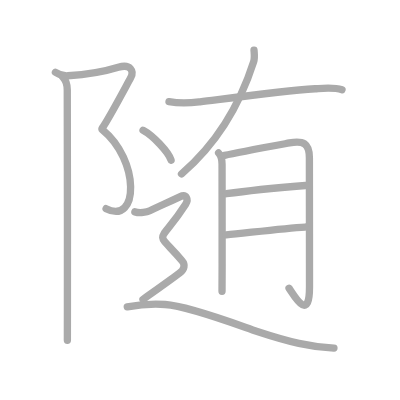
t = 0.00 s
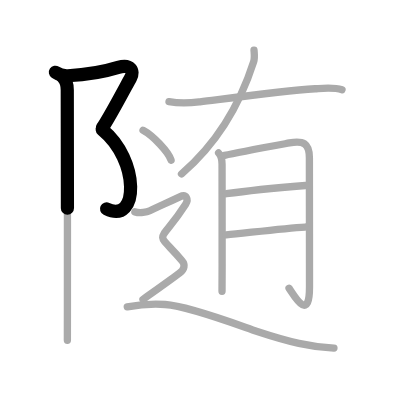
t = 2.50 s
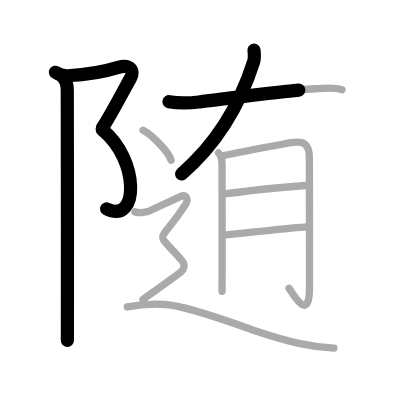
t = 4.75 s
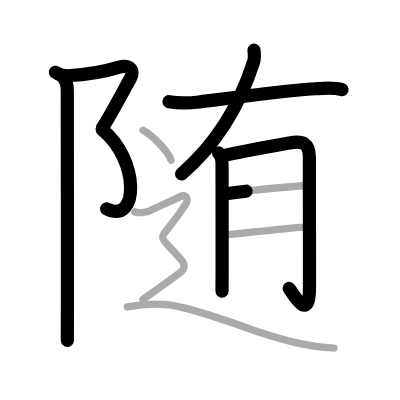
t = 7.25 s
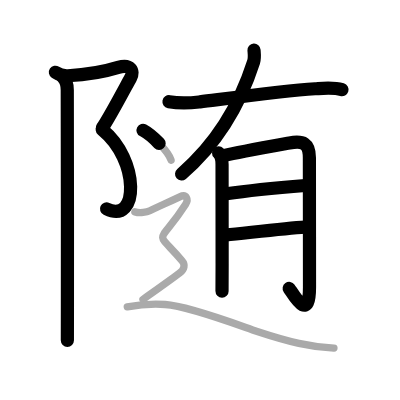
t = 9.50 s
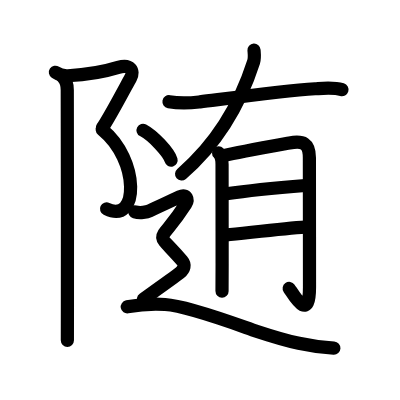
t = 12.00 s

The animated SVG that drew these frames (rendered in a browser with its animation timeline set to each time). Animation: 12 SMIL elements (animate=12); one cycle of 12.00 s.

<?xml version="1.0" standalone="no"?>
<!DOCTYPE svg PUBLIC "-//W3C//DTD SVG 1.1//EN"   "http://www.w3.org/Graphics/SVG/1.1/DTD/svg11.dtd">
<svg width="400px" height="400px"  version="1.1" xmlns="http://www.w3.org/2000/svg">
  <defs>
    <marker id="Triangle" viewBox="0 0 10 10" refX="0" refY="5" markerUnits="strokeWidth" markerWidth="3" style="stroke-opacity:0%;fill:#aaaaaa;" markerHeight="2" orient="auto">
      <path d="M 0 0 L 10 5 L 0 10 z" />
    </marker>
    
    <marker id="Arrow" viewBox="0 0 10 10" refX="5" refY="5" markerUnits="strokeWidth" markerWidth="1.8" style="stroke-opacity:0%;fill:#770000;" markerHeight="2" orient="auto">
      <path d="M 0 4 L 6 4 L 4 1 L 10 5 L 4 9 L 6 6 L 0 6 z" />
        <circle cx="5" cy="5" r="5" />
      </marker>
    
    <marker id="TriangleRed" viewBox="0 0 10 10" refX="0" refY="5" markerUnits="strokeWidth" markerWidth="3" style="stroke-opacity:0%;fill:#CC0000;" markerHeight="2" orient="auto">
      <path d="M 0 0 L 10 5 L 0 10 z" />
    </marker>
    
    <marker id="ArrowRed" viewBox="0 0 10 10" refX="5" refY="5" markerUnits="strokeWidth" markerWidth="1.8" style="stroke-opacity:0%;fill:#CC0000;" markerHeight="2" orient="auto">
      <path d="M 0 4 L 6 4 L 4 1 L 10 5 L 4 9 L 6 6 L 0 6 z" />
        <circle cx="5" cy="5" r="5" />
      </marker>
    
  </defs>
  
  <path style="fill:#ffffff; fill-opacity:100%; fill-rule:evenodd; stroke-width:0;" d="M 0 0 L 400px 0 L 400px 400px L 0 400px L 0 0" />

  <g transform="scale(3.6697247706422 3.6697247706422)">
<path style="fill:none; fill-opacity:0%; fill-rule:evenodd; stroke:#aaaaaa; stroke-opacity:100%; stroke-width: 1.5pt; stroke-linejoin:round; stroke-linecap:round;" d="M15.1 19.69c1.02 0.68 2.03 1.04 3.4 0.96c4.6-0.26 9.24-0.91 13.73-2.3c3.33-1.03 4.38 1.01 3.38 2.84c-1.87 3.42-5.94 11.13-7.76 13.72"></path>
<path style="fill:none; fill-opacity:0%; fill-rule:evenodd; stroke:#aaaaaa; stroke-opacity:100%; stroke-width: 1.5pt; stroke-linejoin:round; stroke-linecap:round;" d="M27.86 35.31c10.26 8.32 10.01 26.07 1.05 21.55"></path>
<path style="fill:none; fill-opacity:0%; fill-rule:evenodd; stroke:#aaaaaa; stroke-opacity:100%; stroke-width: 1.5pt; stroke-linejoin:round; stroke-linecap:round;" d="M17.12 21c0.94 0.94 1.21 2 1.21 3.5c0 0.86 0.08 38.92 0.04 59.25c-0.01 3.74-0.01 6.86-0.01 9"></path>
<path style="fill:none; fill-opacity:0%; fill-rule:evenodd; stroke:#aaaaaa; stroke-opacity:100%; stroke-width: 1.5pt; stroke-linejoin:round; stroke-linecap:round;" d="M69.22 13.68c0.05 0.79 0.25 2.08-0.11 3.19C66.5 25 61 37.5 49.46 47.41"></path>
<path style="fill:none; fill-opacity:0%; fill-rule:evenodd; stroke:#aaaaaa; stroke-opacity:100%; stroke-width: 1.5pt; stroke-linejoin:round; stroke-linecap:round;" d="M46.05 27.71c3.7 0.67 6.11 0.33 8.45 0.04c8.11-1.01 22.57-2.97 31.36-3.56c2.4-0.16 4.99-0.46 7.34 0.24"></path>
<path style="fill:none; fill-opacity:0%; fill-rule:evenodd; stroke:#aaaaaa; stroke-opacity:100%; stroke-width: 1.5pt; stroke-linejoin:round; stroke-linecap:round;" d="M59.57 41.68c0.62 0.63 0.94 1.82 0.94 3.08c0 0.45 0.02 16.52 0.02 27.14c0 4.11-0.01 7.08-0.03 7.47"></path>
<path style="fill:none; fill-opacity:0%; fill-rule:evenodd; stroke:#aaaaaa; stroke-opacity:100%; stroke-width: 1.5pt; stroke-linejoin:round; stroke-linecap:round;" d="M61.19 42.33c3.39-0.77 12.95-2.51 17.69-3.38c3.71-0.67 5.43 0.04 5.43 4.05c0 6.81 0.03 23.83 0.03 35.18c0 10.07-4.35 2.07-5.57 0.37"></path>
<path style="fill:none; fill-opacity:0%; fill-rule:evenodd; stroke:#aaaaaa; stroke-opacity:100%; stroke-width: 1.5pt; stroke-linejoin:round; stroke-linecap:round;" d="M61.69 52.79c6.41-0.92 15.9-1.79 21.53-2.25"></path>
<path style="fill:none; fill-opacity:0%; fill-rule:evenodd; stroke:#aaaaaa; stroke-opacity:100%; stroke-width: 1.5pt; stroke-linejoin:round; stroke-linecap:round;" d="M61.66 64.01c5.01-0.46 15.71-1.83 21.5-2.14"></path>
<path style="fill:none; fill-opacity:0%; fill-rule:evenodd; stroke:#aaaaaa; stroke-opacity:100%; stroke-width: 1.5pt; stroke-linejoin:round; stroke-linecap:round;" d="M38.98 35.5c2.7 1.44 6.96 5.91 7.64 8.15"></path>
<path style="fill:none; fill-opacity:0%; fill-rule:evenodd; stroke:#aaaaaa; stroke-opacity:100%; stroke-width: 1.5pt; stroke-linejoin:round; stroke-linecap:round;" d="M36.75 57.73c1.38 0.4 3.28 0.09 4.08-0.29c2.17-1.06 3.86-1.79 8.15-3.8c1.9-0.89 2.42 0.75 1.61 2.02C43 67.5 41.88 62 49.62 71.07c0.91 1.06 0.64 2.27-0.64 3.3c-1.29 1.03-6.73 4.88-10.01 7.22"></path>
<path style="fill:none; fill-opacity:0%; fill-rule:evenodd; stroke:#aaaaaa; stroke-opacity:100%; stroke-width: 1.5pt; stroke-linejoin:round; stroke-linecap:round;" d="M34.68 83.62c2.29-0.43 6.78-0.87 10.32-0.65c6.5 0.4 21.49 6.16 24.88 7.27C79.05 93.26 84.5 94.5 91 94.87"></path>

<path style="fill:none; fill-opacity:0%; fill-rule:evenodd; stroke:#000000; stroke-opacity:100%; stroke-width: 2.7pt; stroke-linejoin:round; stroke-linecap:round;" d="M15.1 19.69c1.02 0.68 2.03 1.04 3.4 0.96c4.6-0.26 9.24-0.91 13.73-2.3c3.33-1.03 4.38 1.01 3.38 2.84c-1.87 3.42-5.94 11.13-7.76 13.72" pathLength="100" stroke-dashoffset="100" stroke-dasharray="100 105"><animate id="dashAnim1" attributeName="stroke-dashoffset" from="100" to="0" dur="1s" calcMode="linear" fill="freeze"/></path>
<path style="fill:none; fill-opacity:0%; fill-rule:evenodd; stroke:#000000; stroke-opacity:100%; stroke-width: 2.7pt; stroke-linejoin:round; stroke-linecap:round;" d="M27.86 35.31c10.26 8.32 10.01 26.07 1.05 21.55" pathLength="100" stroke-dashoffset="100" stroke-dasharray="100 105"><animate id="dashAnim2" attributeName="stroke-dashoffset" from="100" to="0" dur="1s" calcMode="linear" begin="dashAnim1.end" fill="freeze"/></path>
<path style="fill:none; fill-opacity:0%; fill-rule:evenodd; stroke:#000000; stroke-opacity:100%; stroke-width: 2.7pt; stroke-linejoin:round; stroke-linecap:round;" d="M17.12 21c0.94 0.94 1.21 2 1.21 3.5c0 0.86 0.08 38.92 0.04 59.25c-0.01 3.74-0.01 6.86-0.01 9" pathLength="100" stroke-dashoffset="100" stroke-dasharray="100 105"><animate id="dashAnim3" attributeName="stroke-dashoffset" from="100" to="0" dur="1s" calcMode="linear" begin="dashAnim2.end" fill="freeze"/></path>
<path style="fill:none; fill-opacity:0%; fill-rule:evenodd; stroke:#000000; stroke-opacity:100%; stroke-width: 2.7pt; stroke-linejoin:round; stroke-linecap:round;" d="M69.22 13.68c0.05 0.79 0.25 2.08-0.11 3.19C66.5 25 61 37.5 49.46 47.41" pathLength="100" stroke-dashoffset="100" stroke-dasharray="100 105"><animate id="dashAnim4" attributeName="stroke-dashoffset" from="100" to="0" dur="1s" calcMode="linear" begin="dashAnim3.end" fill="freeze"/></path>
<path style="fill:none; fill-opacity:0%; fill-rule:evenodd; stroke:#000000; stroke-opacity:100%; stroke-width: 2.7pt; stroke-linejoin:round; stroke-linecap:round;" d="M46.05 27.71c3.7 0.67 6.11 0.33 8.45 0.04c8.11-1.01 22.57-2.97 31.36-3.56c2.4-0.16 4.99-0.46 7.34 0.24" pathLength="100" stroke-dashoffset="100" stroke-dasharray="100 105"><animate id="dashAnim5" attributeName="stroke-dashoffset" from="100" to="0" dur="1s" calcMode="linear" begin="dashAnim4.end" fill="freeze"/></path>
<path style="fill:none; fill-opacity:0%; fill-rule:evenodd; stroke:#000000; stroke-opacity:100%; stroke-width: 2.7pt; stroke-linejoin:round; stroke-linecap:round;" d="M59.57 41.68c0.62 0.63 0.94 1.82 0.94 3.08c0 0.45 0.02 16.52 0.02 27.14c0 4.11-0.01 7.08-0.03 7.47" pathLength="100" stroke-dashoffset="100" stroke-dasharray="100 105"><animate id="dashAnim6" attributeName="stroke-dashoffset" from="100" to="0" dur="1s" calcMode="linear" begin="dashAnim5.end" fill="freeze"/></path>
<path style="fill:none; fill-opacity:0%; fill-rule:evenodd; stroke:#000000; stroke-opacity:100%; stroke-width: 2.7pt; stroke-linejoin:round; stroke-linecap:round;" d="M61.19 42.33c3.39-0.77 12.95-2.51 17.69-3.38c3.71-0.67 5.43 0.04 5.43 4.05c0 6.81 0.03 23.83 0.03 35.18c0 10.07-4.35 2.07-5.57 0.37" pathLength="100" stroke-dashoffset="100" stroke-dasharray="100 105"><animate id="dashAnim7" attributeName="stroke-dashoffset" from="100" to="0" dur="1s" calcMode="linear" begin="dashAnim6.end" fill="freeze"/></path>
<path style="fill:none; fill-opacity:0%; fill-rule:evenodd; stroke:#000000; stroke-opacity:100%; stroke-width: 2.7pt; stroke-linejoin:round; stroke-linecap:round;" d="M61.69 52.79c6.41-0.92 15.9-1.79 21.53-2.25" pathLength="100" stroke-dashoffset="100" stroke-dasharray="100 105"><animate id="dashAnim8" attributeName="stroke-dashoffset" from="100" to="0" dur="1s" calcMode="linear" begin="dashAnim7.end" fill="freeze"/></path>
<path style="fill:none; fill-opacity:0%; fill-rule:evenodd; stroke:#000000; stroke-opacity:100%; stroke-width: 2.7pt; stroke-linejoin:round; stroke-linecap:round;" d="M61.66 64.01c5.01-0.46 15.71-1.83 21.5-2.14" pathLength="100" stroke-dashoffset="100" stroke-dasharray="100 105"><animate id="dashAnim9" attributeName="stroke-dashoffset" from="100" to="0" dur="1s" calcMode="linear" begin="dashAnim8.end" fill="freeze"/></path>
<path style="fill:none; fill-opacity:0%; fill-rule:evenodd; stroke:#000000; stroke-opacity:100%; stroke-width: 2.7pt; stroke-linejoin:round; stroke-linecap:round;" d="M38.98 35.5c2.7 1.44 6.96 5.91 7.64 8.15" pathLength="100" stroke-dashoffset="100" stroke-dasharray="100 105"><animate id="dashAnim10" attributeName="stroke-dashoffset" from="100" to="0" dur="1s" calcMode="linear" begin="dashAnim9.end" fill="freeze"/></path>
<path style="fill:none; fill-opacity:0%; fill-rule:evenodd; stroke:#000000; stroke-opacity:100%; stroke-width: 2.7pt; stroke-linejoin:round; stroke-linecap:round;" d="M36.75 57.73c1.38 0.4 3.28 0.09 4.08-0.29c2.17-1.06 3.86-1.79 8.15-3.8c1.9-0.89 2.42 0.75 1.61 2.02C43 67.5 41.88 62 49.62 71.07c0.91 1.06 0.64 2.27-0.64 3.3c-1.29 1.03-6.73 4.88-10.01 7.22" pathLength="100" stroke-dashoffset="100" stroke-dasharray="100 105"><animate id="dashAnim11" attributeName="stroke-dashoffset" from="100" to="0" dur="1s" calcMode="linear" begin="dashAnim10.end" fill="freeze"/></path>
<path style="fill:none; fill-opacity:0%; fill-rule:evenodd; stroke:#000000; stroke-opacity:100%; stroke-width: 2.7pt; stroke-linejoin:round; stroke-linecap:round;" d="M34.68 83.62c2.29-0.43 6.78-0.87 10.32-0.65c6.5 0.4 21.49 6.16 24.88 7.27C79.05 93.26 84.5 94.5 91 94.87" pathLength="100" stroke-dashoffset="100" stroke-dasharray="100 105"><animate id="dashAnim12" attributeName="stroke-dashoffset" from="100" to="0" dur="1s" calcMode="linear" begin="dashAnim11.end" fill="freeze"/></path>

</g>

</svg>  
          
